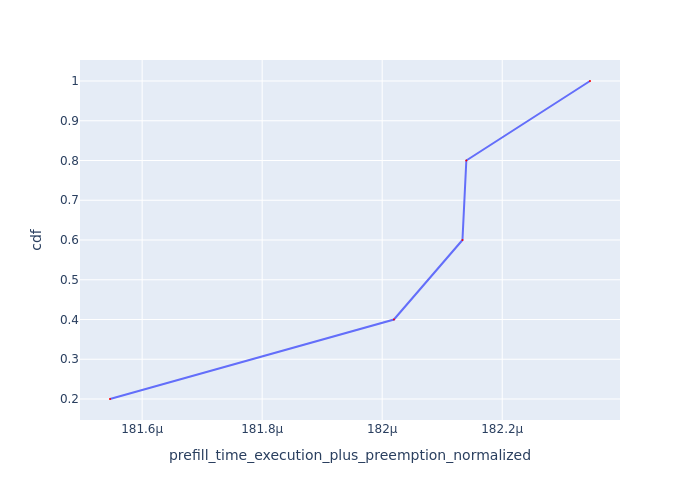

Values plotted in this chart, from the file beside it:
Request Id, prefill_time_execution_plus_preemption_n…, cdf
0_0, 0.0001815, 0.2
0_1, 0.000182, 0.4
0_2, 0.0001821, 0.6
0_3, 0.0001821, 0.8
0_4, 0.0001823, 1.0
